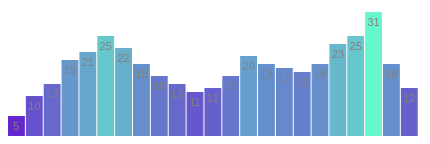
D3 v2 page, settled after 360 driven frames (6 s of simulated time); the page loaded 1 data file(s).

    
            d3.csv('simpleData.csv', function(data) {
				data.forEach(function(d) { d.value = +d.value; });

                var w = 500
                var h = 300
                var barPadding = 1
                var svg = d3.select("body")
                    .append("svg")
                    .attr("width", w)
                    .attr("height", h)
                svg.selectAll("rect")
                    .data(data)
                    .enter()
                    .append("rect")
                    .attr("x", function(d, i) {
                        return i * ( w / data.length);
                        })
                    .attr("y", function(d) {
                        return h - (d.value * 4);
                        })
                    .attr("width", w / data.length - barPadding)
                    .attr("height", function(d) {
                        return d.value * 4;
                        })
                    .attr("fill", function(d) {
                        return "rgb(102, "+ d.value * 8 + ", 204)";
                        });
                svg.selectAll("text")
                    .data(data)
                    .enter()
                    .append("text")
                    .text(function(d) {
                        return d.value;
                        }) 
                    .attr("x", function(d, i) {
                        return i * (w / data.length) + (w / data.length - barPadding) / 2;
                        })
                    .attr("y", function(d) {
                        return h - (d.value * 4) + 14;
                        })
                    .attr("font-family", "sans-serif")
                    .attr("font-size", "11px")
                    .attr("fill", "grey")
                    .attr("text-anchor", "middle");
            ;})
        

### data: simpleData.csv
value
5
10
13
19
21
25
22
18
15
13
11
12
15
20
18
17
16
18
23
25
31
18
12